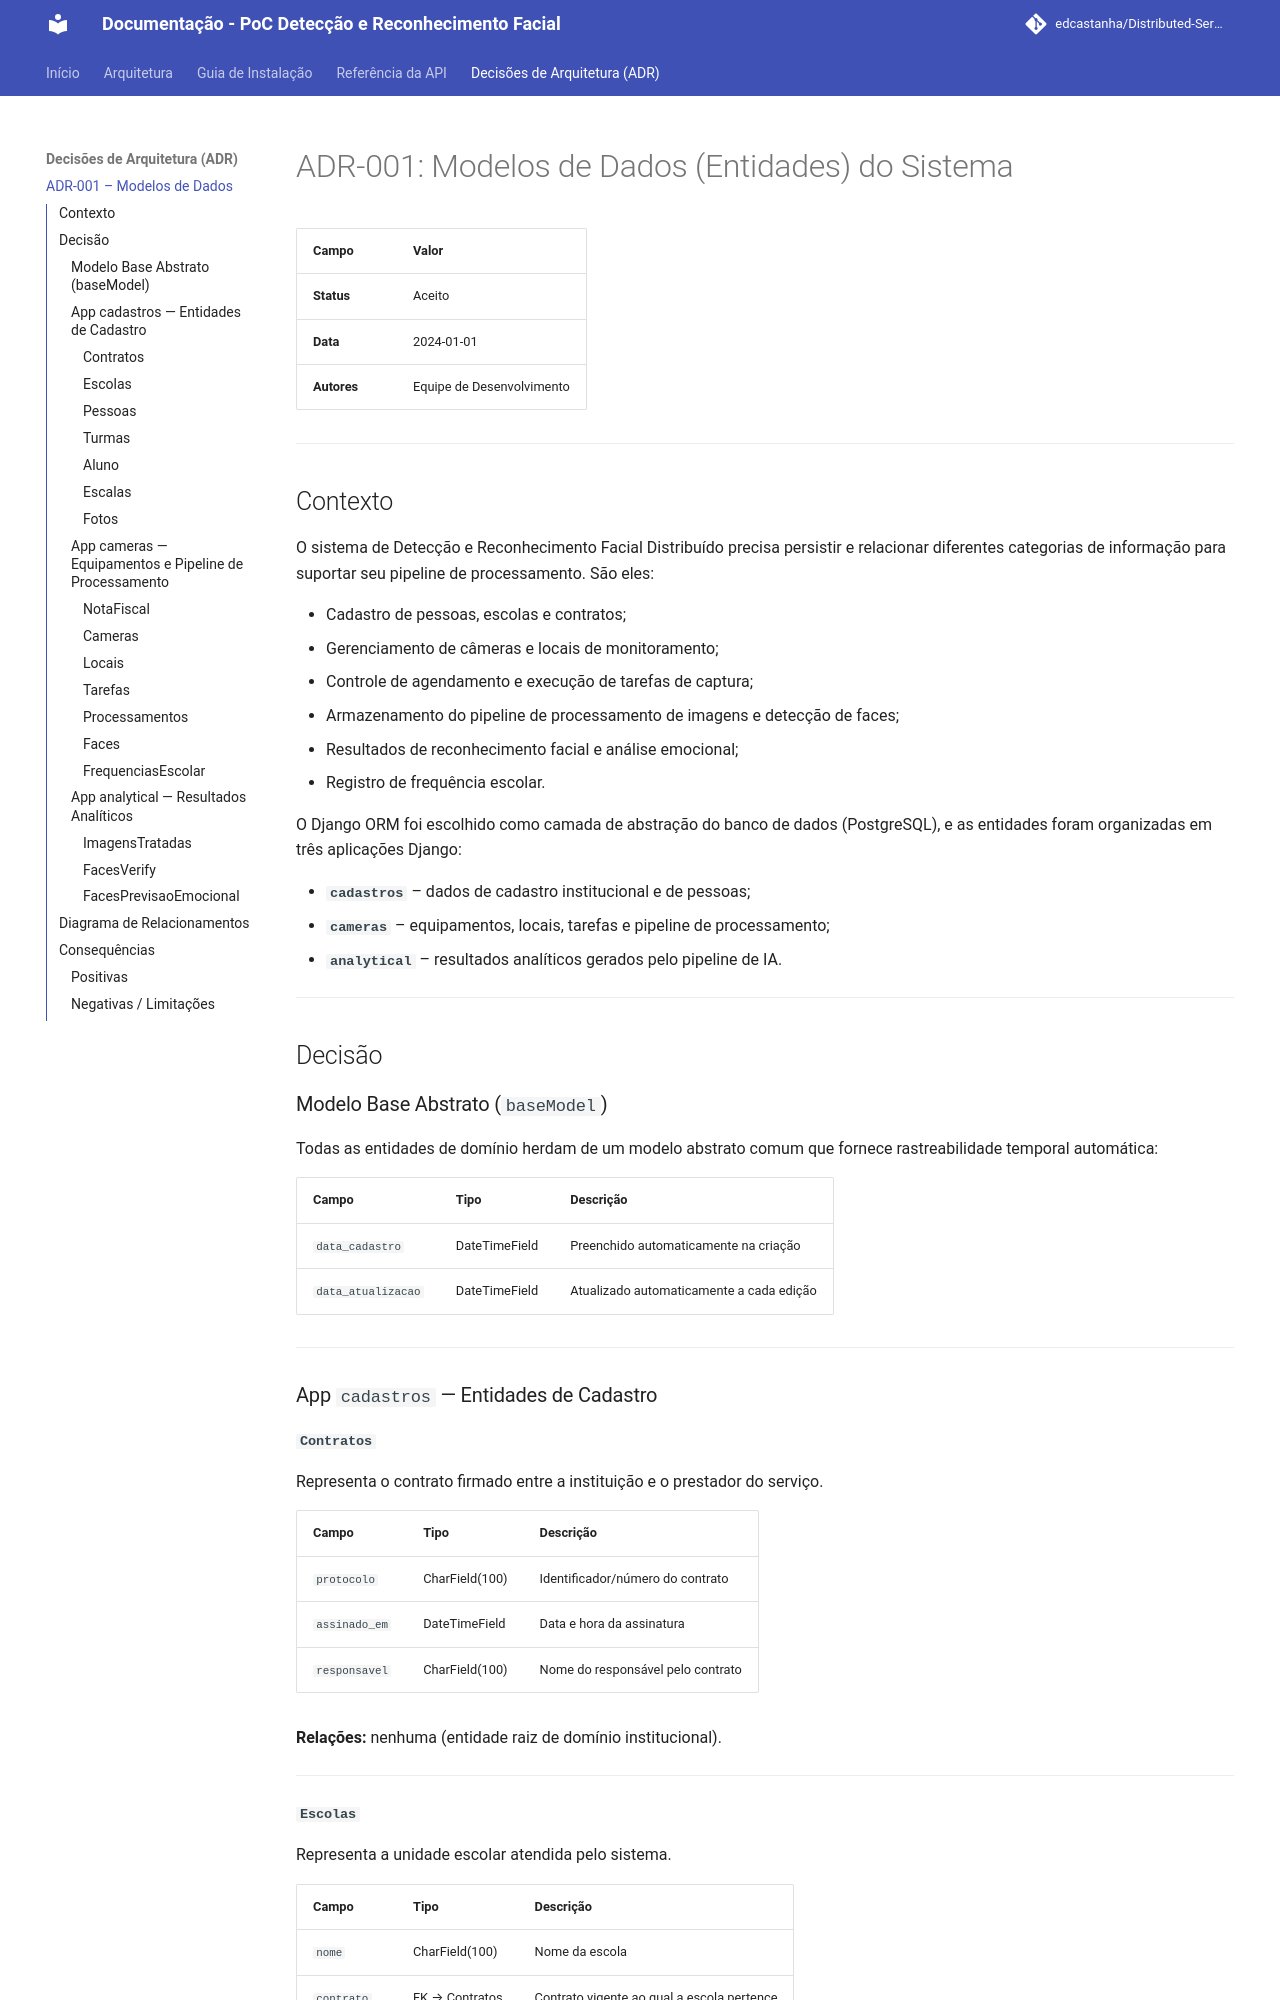

repository: edcastanha/Distributed-Services-Face-Detection-Recognition · page: adr/001-modelos-entidades.html · generator: mkdocs

# ADR-001: Modelos de Dados (Entidades) do Sistema

| Campo       | Valor                              |
|-------------|------------------------------------|
| **Status**  | Aceito                             |
| **Data**    | 2024-01-01                         |
| **Autores** | Equipe de Desenvolvimento          |

---

## Contexto

O sistema de Detecção e Reconhecimento Facial Distribuído precisa persistir e relacionar diferentes categorias de informação para suportar seu pipeline de processamento. São eles:

- Cadastro de pessoas, escolas e contratos;
- Gerenciamento de câmeras e locais de monitoramento;
- Controle de agendamento e execução de tarefas de captura;
- Armazenamento do pipeline de processamento de imagens e detecção de faces;
- Resultados de reconhecimento facial e análise emocional;
- Registro de frequência escolar.

O Django ORM foi escolhido como camada de abstração do banco de dados (PostgreSQL), e as entidades foram organizadas em três aplicações Django:

- **`cadastros`** – dados de cadastro institucional e de pessoas;
- **`cameras`** – equipamentos, locais, tarefas e pipeline de processamento;
- **`analytical`** – resultados analíticos gerados pelo pipeline de IA.

---

## Decisão

### Modelo Base Abstrato (`baseModel`)

Todas as entidades de domínio herdam de um modelo abstrato comum que fornece rastreabilidade temporal automática:

| Campo              | Tipo            | Descrição                      |
|--------------------|-----------------|--------------------------------|
| `data_cadastro`    | DateTimeField   | Preenchido automaticamente na criação |
| `data_atualizacao` | DateTimeField   | Atualizado automaticamente a cada edição |

---

### App `cadastros` — Entidades de Cadastro

#### `Contratos`
Representa o contrato firmado entre a instituição e o prestador do serviço.

| Campo         | Tipo          | Descrição                              |
|---------------|---------------|----------------------------------------|
| `protocolo`   | CharField(100)| Identificador/número do contrato       |
| `assinado_em` | DateTimeField | Data e hora da assinatura              |
| `responsavel` | CharField(100)| Nome do responsável pelo contrato      |

**Relações:** nenhuma (entidade raiz de domínio institucional).

---

#### `Escolas`
Representa a unidade escolar atendida pelo sistema.

| Campo      | Tipo          | Descrição                                   |
|------------|---------------|---------------------------------------------|
| `nome`     | CharField(100)| Nome da escola                              |
| `contrato` | FK → Contratos| Contrato vigente ao qual a escola pertence  |

**Relações:** N:1 com `Contratos`.

---

#### `Pessoas`
Cadastro central de indivíduos — estudantes, colaboradores e tutores.

| Campo    | Tipo          | Descrição                                               |
|----------|---------------|---------------------------------------------------------|
| `nome`   | CharField(100)| Nome completo                                           |
| `sexo`   | CharField     | `Masculino` / `Feminino` / `Outros`                     |
| `perfil` | CharField     | `Tutor` / `Colaborador` / `Estudante`                   |

**Relações:** referenciada por `Fotos`, `Aluno`, `FrequenciasEscolar` e `FacesVerify`.

---
